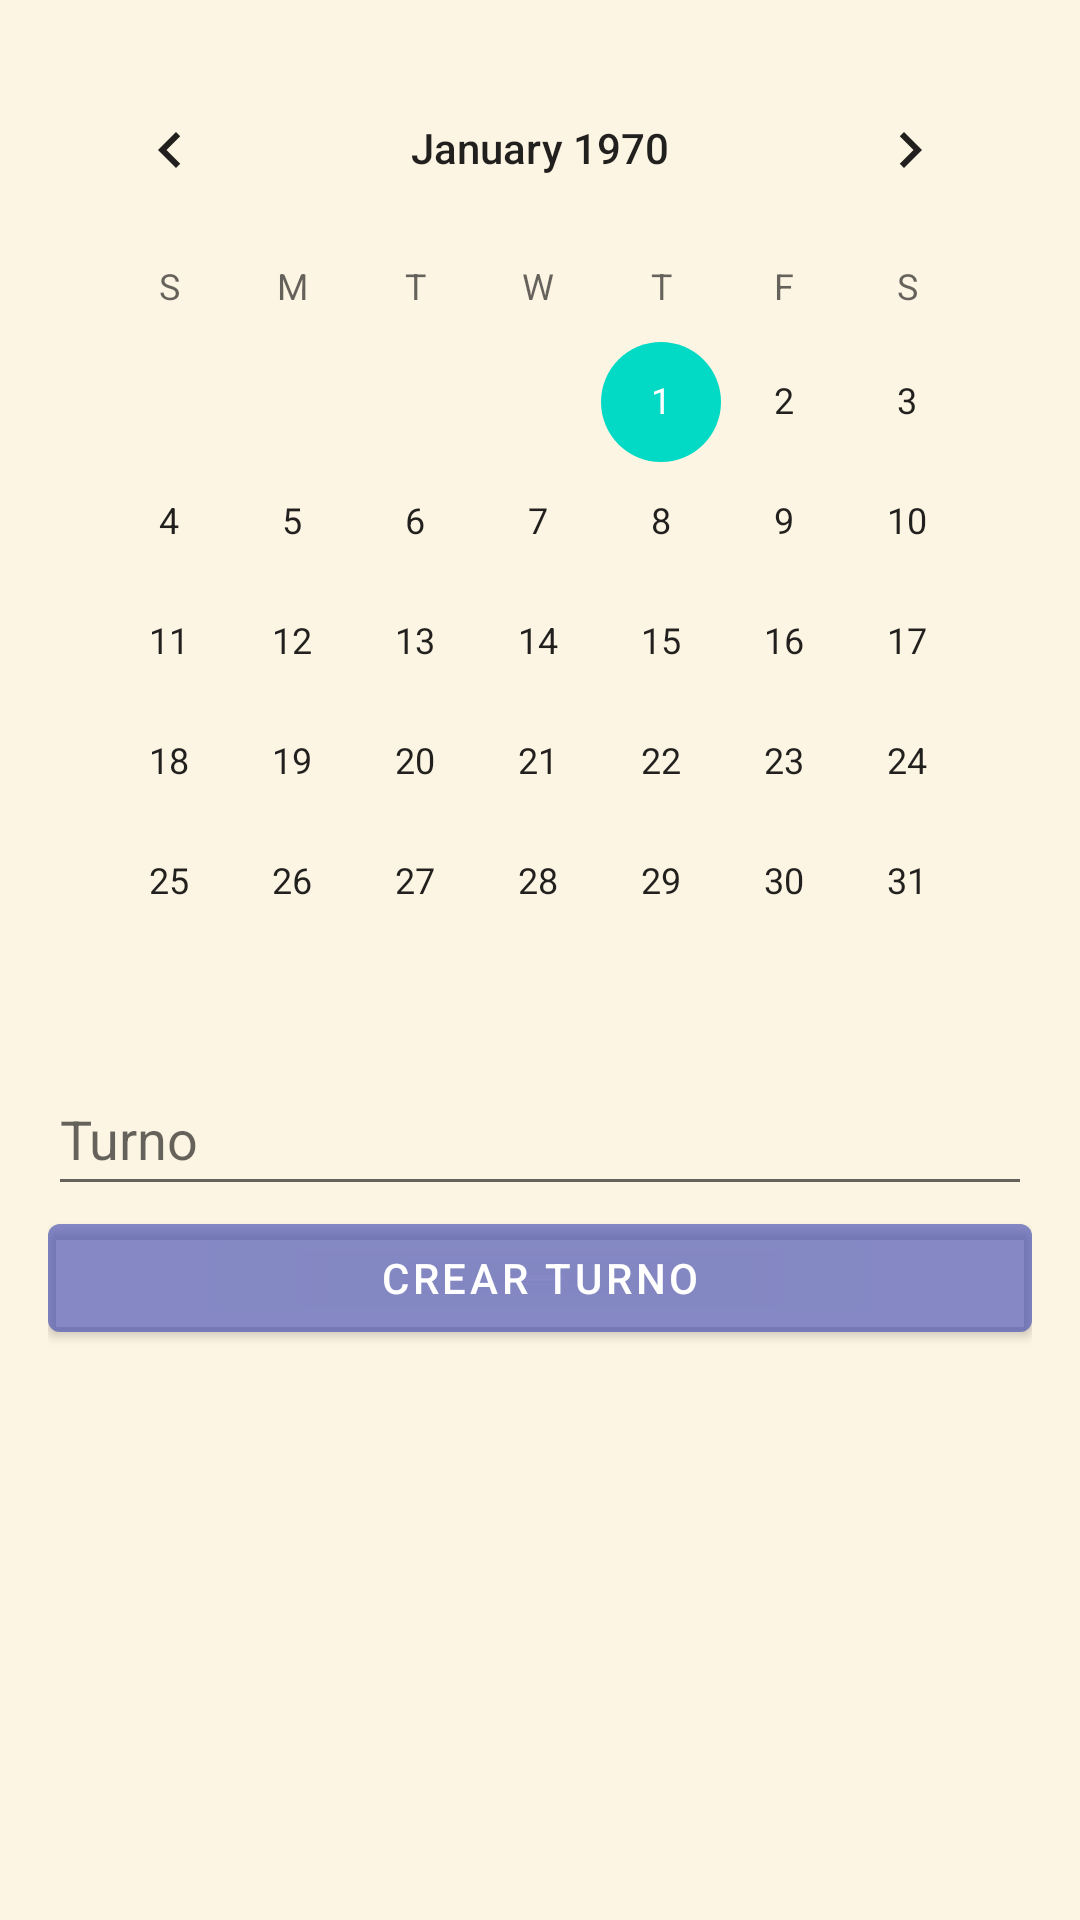

Produce the Android XML layout that renders to this screen, including the resource entries it uses.
<!-- AndroidManifest.xml: application theme Theme.Kamtur.Light -->
<!-- res/layout/dialog_add_turn.xml -->
<?xml version="1.0" encoding="utf-8"?>
<androidx.appcompat.widget.LinearLayoutCompat xmlns:android="http://schemas.android.com/apk/res/android"
    android:layout_width="350dp"
    android:layout_height="wrap_content"
    android:background="@color/kamtur_background_app"
    android:orientation="vertical"
    android:layout_gravity="center"
    android:padding="16dp">

    <CalendarView
        android:id="@+id/calendarView"
        android:layout_width="wrap_content"
        android:layout_height="wrap_content"/>

    <EditText
        android:id="@+id/etTurn"
        android:layout_width="match_parent"
        android:layout_height="wrap_content"
        android:hint="@string/turno"
        android:minHeight="48dp" />
    <Button
        android:id="@+id/btnAddTurn"
        android:layout_width="match_parent"
        android:layout_height="wrap_content"
        android:backgroundTint="@color/kamtur_background_card"
        android:text="@string/crear_turno"/>

</androidx.appcompat.widget.LinearLayoutCompat>
<!-- resources referenced by this layout -->
<resources>
  <color name="kamtur_background_app">#FDF5E3</color>
  <color name="kamtur_background_card">#66414BB2</color>
  <string name="crear_turno">Crear Turno</string>
  <string name="turno">Turno</string>
  <style name="Theme.Kamtur.Light" parent="Theme.MaterialComponents.DayNight.NoActionBar">
          
          <item name="colorPrimary">@color/purple_500</item>
          <item name="colorPrimaryVariant">@color/purple_700</item>
          <item name="colorOnPrimary">@color/white</item>
          
          <item name="colorSecondary">@color/teal_200</item>
          <item name="colorSecondaryVariant">@color/teal_700</item>
          <item name="colorOnSecondary">@color/black</item>
          
          <item name="android:statusBarColor">@color/kamtur_background_top_bottom</item>
          
      </style>
  <color name="purple_500">#FF6200EE</color>
  <color name="purple_700">#FF3700B3</color>
  <color name="white">#FFFFFFFF</color>
  <color name="teal_200">#FF03DAC5</color>
  <color name="teal_700">#FF018786</color>
  <color name="black">#FF000000</color>
  <color name="kamtur_background_top_bottom">#66ABA3FF</color>
</resources>
